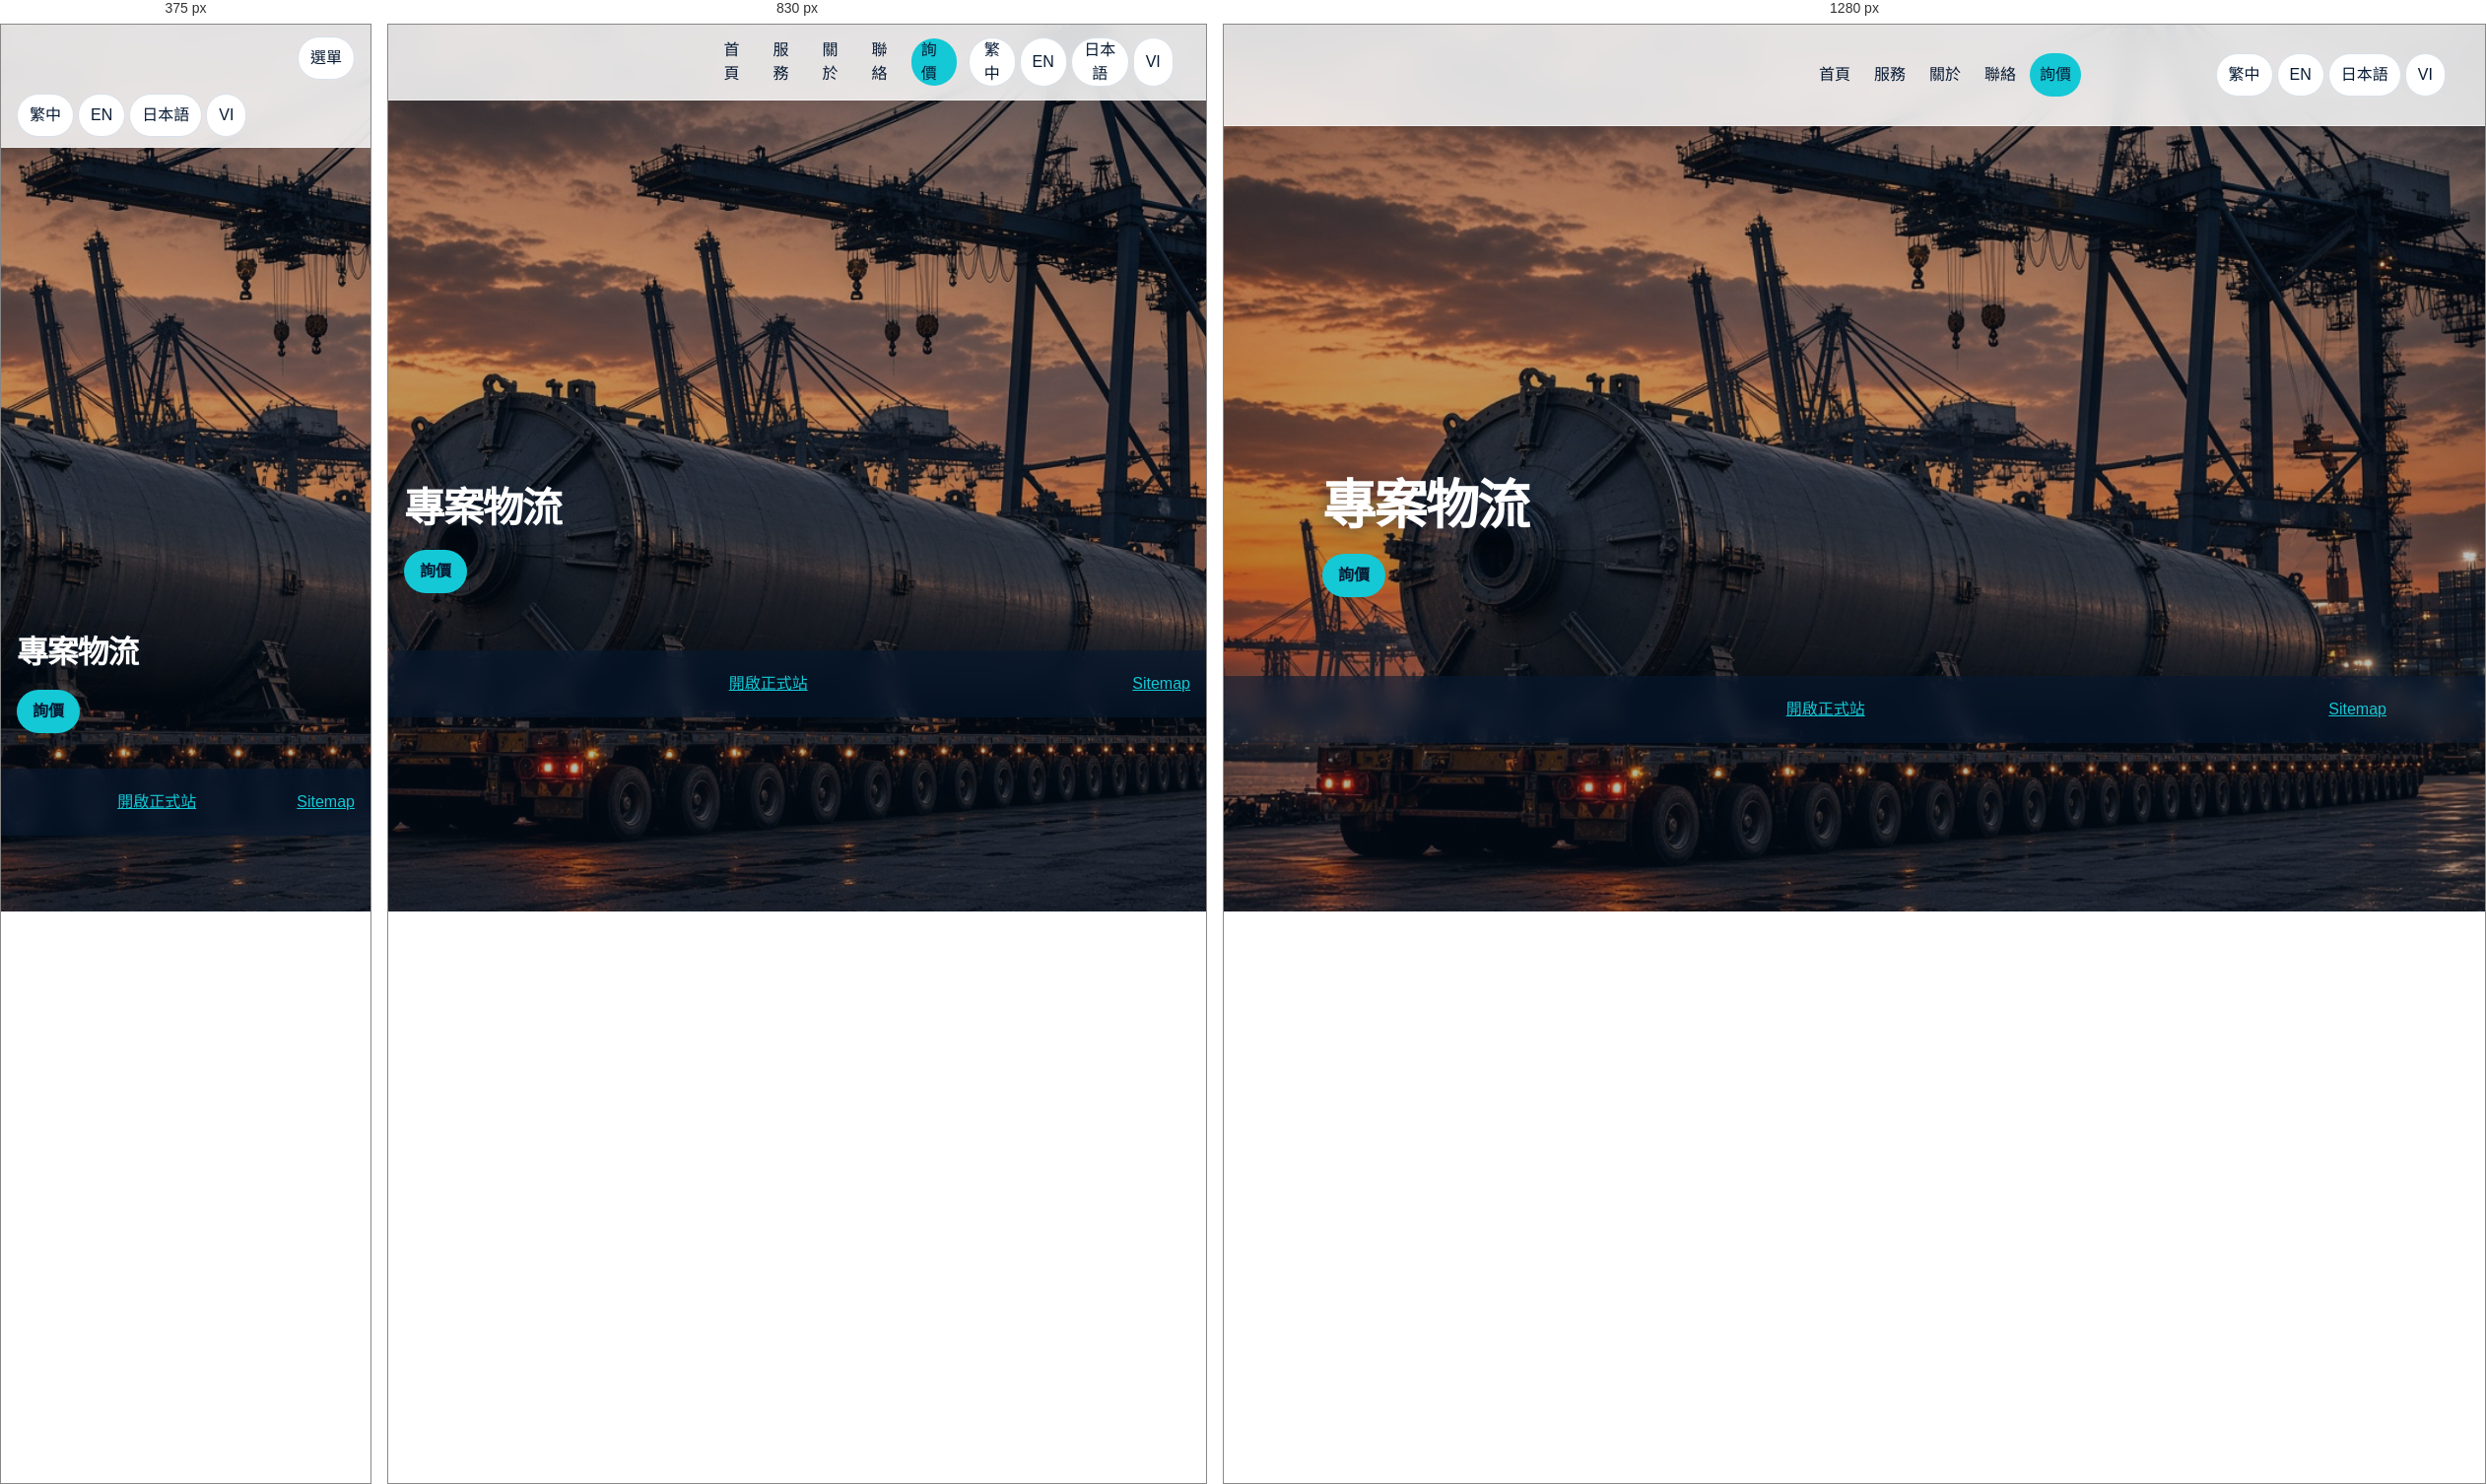
Rendered at 375 px, 830 px and 1280 px, left to right.

<!-- file: project.html -->
<!DOCTYPE html>
<html lang="zh-Hant">
<head>
  <meta charset="utf-8">
  <meta name="viewport" content="width=device-width, initial-scale=1">
  <title>Northgo</title>
  <link rel="stylesheet" href="css/site.css?v=1.7.1">
</head>
<body data-page="services" data-title-key="projectTitle">
  <img class="site-bg" src="img/northgo-project.jpg" width="1200" height="900" alt="" data-i18n-alt="altProject">
  <a class="skip" href="#main" data-i18n="skip">跳至內容</a>
  <header class="topbar">
    <a class="brand" href="index.html" aria-label="Northgo"><span class="brand-logo" data-logo></span></a>
    <button class="menu" type="button" aria-expanded="false" data-i18n="menu">選單</button>
    <nav class="nav" aria-label="Primary">
      <a href="index.html" data-nav="home" data-i18n="navHome">首頁</a>
      <a href="services.html" data-nav="services" data-i18n="navServices">服務</a>
      <a href="about.html" data-nav="about" data-i18n="navAbout">關於</a>
      <a href="contact.html" data-nav="contact" data-i18n="navContact">聯絡</a>
      <a class="btn" href="contact.html#enquiry" data-i18n="enquire">詢價</a>
    </nav>
    <div class="langs" role="group" aria-label="Language">
      <button type="button" data-set-lang="zh-tw">繁中</button>
      <button type="button" data-set-lang="en">EN</button>
      <button type="button" data-set-lang="ja">日本語</button>
      <button type="button" data-set-lang="vi">VI</button>
    </div>
  </header>
  <main id="main">
    <section class="hero">
      <div class="wrap">
        <h1 data-i18n="projectTitle">專案物流</h1>
        <p data-i18n="projectLede"></p>
        <a class="btn" href="contact.html#enquiry" data-i18n="enquire">詢價</a>
      </div>
    </section>
  </main>
  <footer class="site-footer">
    <div class="wrap">
      <span data-i18n="footerNote"></span>
      <a href="https://www.northgo.com/" data-i18n="footerLive">開啟正式站</a>
      <a href="sitemap.html">Sitemap</a>
    </div>
  </footer>
  <script src="js/site.js?v=1.7.1"></script>
</body>
</html>


/* @media block from site.css */
@media (max-width: 900px) {
  .grid, .grid.two, .stage, .split, .pair { grid-template-columns: 1fr; }
  .photo.band { max-height: 220px; }
  .map-frame { height: 420px; min-height: 420px; }
}

/* @media block from site.css */
@media (max-width: 760px) {
  .hero { min-height: 70vh; }
  .hero-cover, .hero-freight { min-height: calc(100svh - 128px); }
  .hero-freight .hero-bg { object-position: 82% center; }
  .hero-freight::before {
    background:
      linear-gradient(180deg, rgba(7,26,51,0.35) 0%, rgba(7,26,51,0.48) 34%, rgba(7,26,51,0.92) 100%);
  }
  .hero-freight h1 { max-width: 10ch; }
  .hero-freight .lede-line { max-width: 34ch; }
  .brand-logo { height: 48px; }
  .menu { display: inline-flex; align-items: center; }
  .nav {
    display: none;
    position: absolute;
    top: 100%;
    left: 0;
    right: 0;
    background: #fff;
    border-bottom: 1px solid var(--line);
    padding: 8px 16px 16px;
    flex-direction: column;
    align-items: stretch;
  }
  .nav.open { display: flex; }
  .topbar { flex-wrap: wrap; }
}